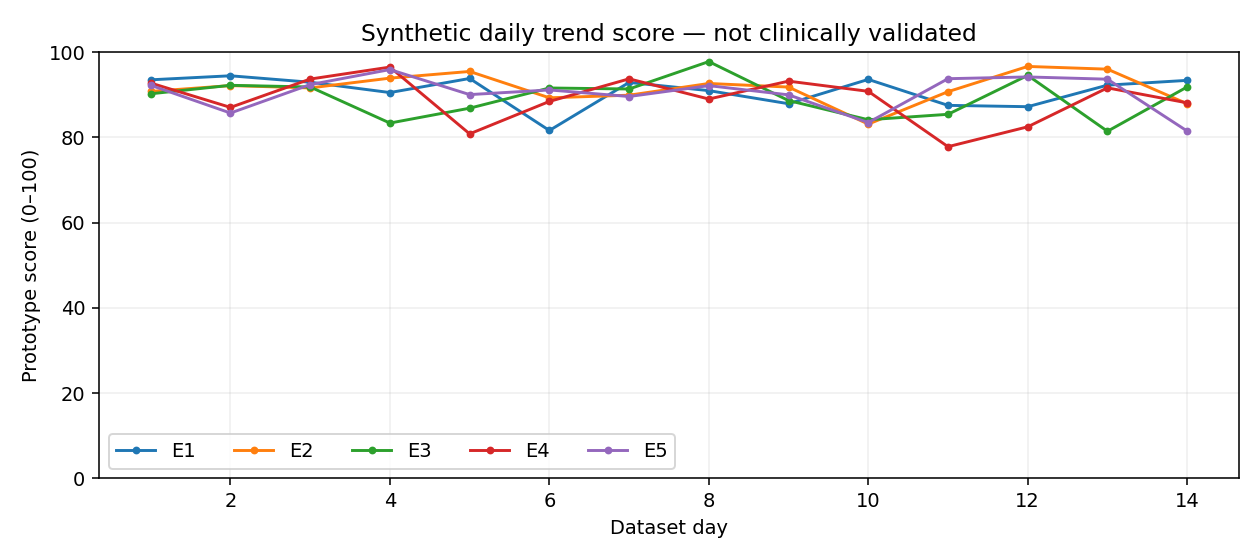

The table this chart was drawn from, first rows:
person_id, day, score
E1, 1, 93.54
E1, 2, 94.48
E1, 3, 92.97
E1, 4, 90.54
E1, 5, 93.85
E1, 6, 81.65
E1, 7, 92.92
E1, 8, 91
E1, 9, 87.92
E1, 10, 93.63
E1, 11, 87.54
E1, 12, 87.23
E1, 13, 92.28
E1, 14, 93.4
E2, 1, 90.81
E2, 2, 92.18
E2, 3, 91.63
E2, 4, 93.93
E2, 5, 95.5
E2, 6, 89.31
E2, 7, 89.93
E2, 8, 92.67
E2, 9, 91.83
E2, 10, 83.13
E2, 11, 90.75
E2, 12, 96.67
E2, 13, 96.03
E2, 14, 87.92
E3, 1, 90.26
E3, 2, 92.25
E3, 3, 91.85
E3, 4, 83.39
E3, 5, 86.88
E3, 6, 91.62
E3, 7, 91.38
E3, 8, 97.81
E3, 9, 88.67
E3, 10, 84.16
E3, 11, 85.44
E3, 12, 94.57
E3, 13, 81.46
E3, 14, 91.86
E4, 1, 92.78
E4, 2, 87.06
E4, 3, 93.71
E4, 4, 96.52
E4, 5, 80.85
E4, 6, 88.46
E4, 7, 93.76
E4, 8, 89.03
E4, 9, 93.22
E4, 10, 90.84
E4, 11, 77.84
E4, 12, 82.51
E4, 13, 91.65
E4, 14, 88.13
E5, 1, 92.25
E5, 2, 85.74
E5, 3, 92.41
E5, 4, 95.94
... 10 more rows
